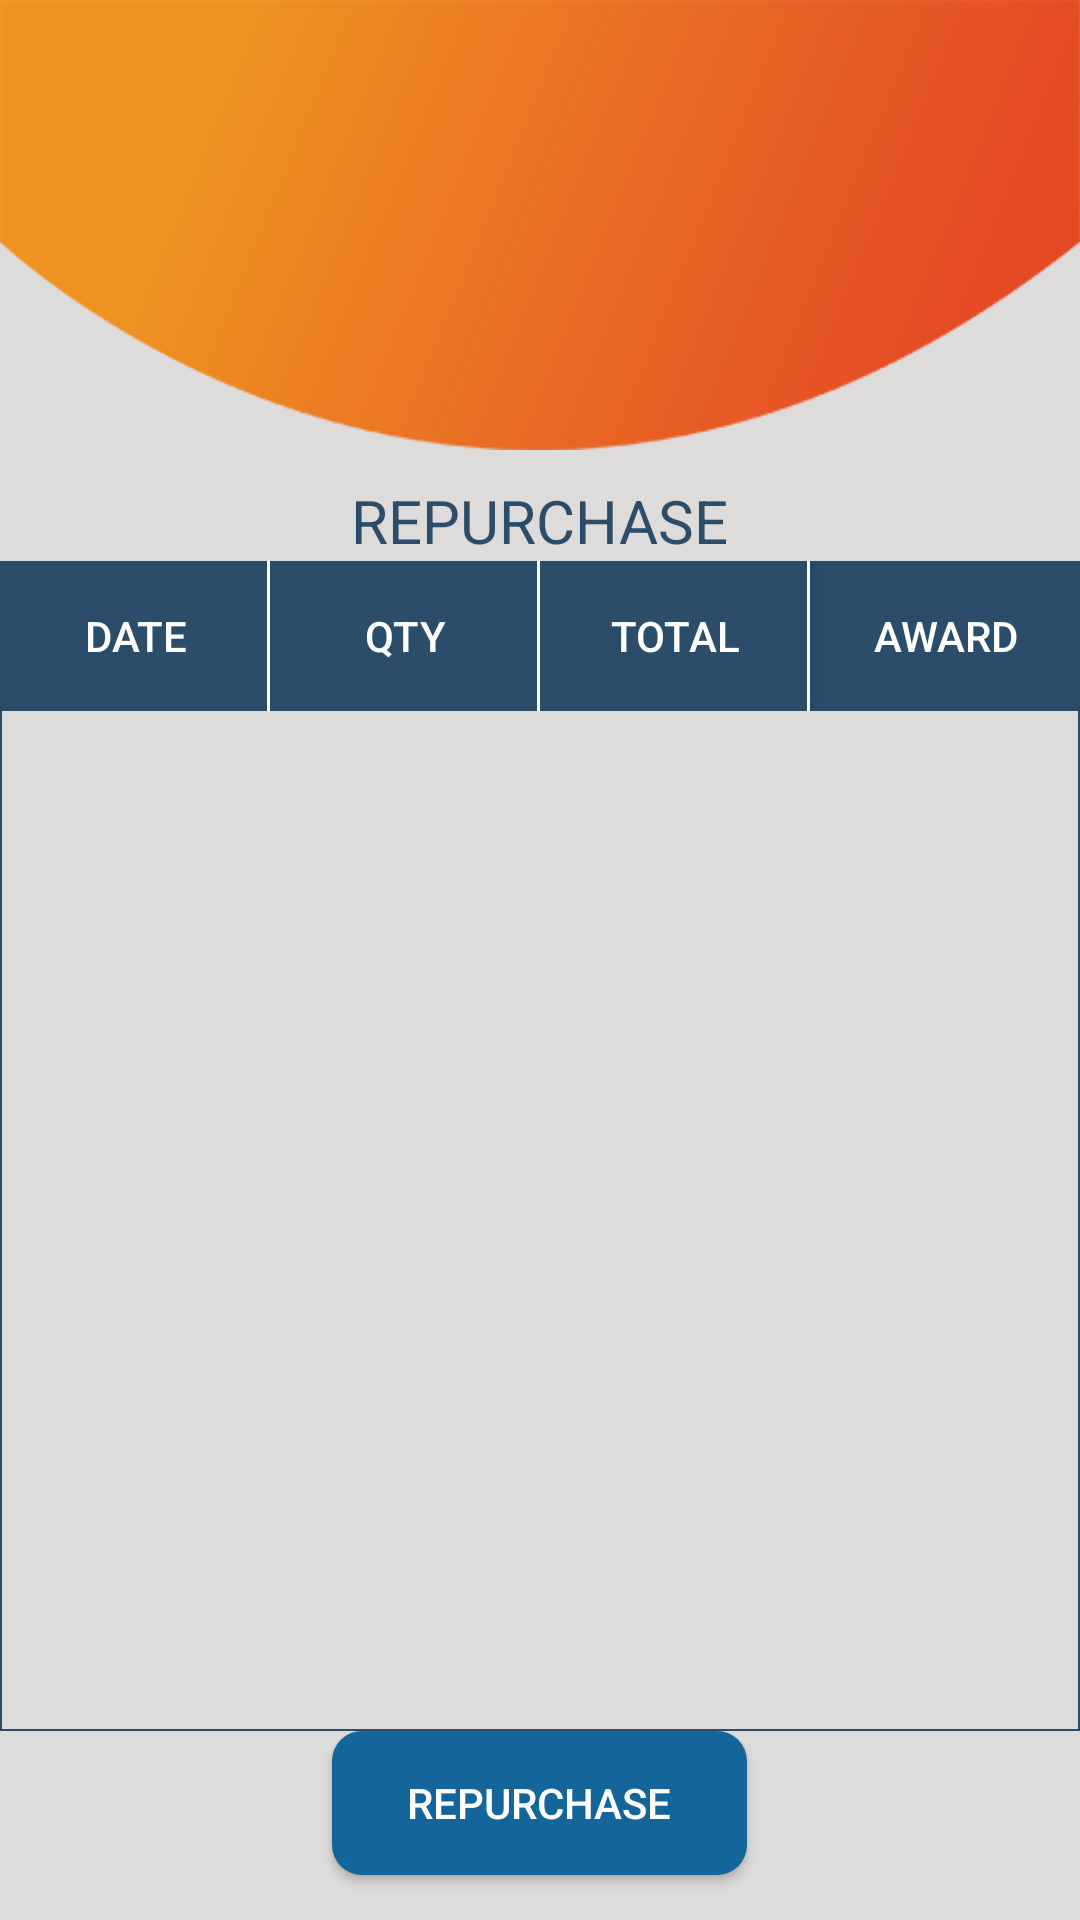

Layout XML and referenced resources for this Android screen:
<!-- AndroidManifest.xml: application theme Theme.NCTApplication -->
<!-- res/layout/fragment_repurchase.xml -->
<?xml version="1.0" encoding="utf-8"?>
<layout xmlns:android="http://schemas.android.com/apk/res/android"
    xmlns:app="http://schemas.android.com/apk/res-auto"
    xmlns:tools="http://schemas.android.com/tools">


    <RelativeLayout
        android:layout_width="match_parent"
        android:layout_height="match_parent"
        android:background="@color/light_grey"
        tools:context=".BuyActivity">

        <RelativeLayout
            android:id="@+id/curveshape"
            android:layout_width="match_parent"
            android:layout_height="150dp"
            android:background="@drawable/curveshape">

            <androidx.appcompat.widget.AppCompatImageView
                android:layout_width="35dp"
                android:layout_height="35dp"
                android:layout_alignParentEnd="true"
                android:layout_marginStart="15dp"
                android:layout_marginTop="15dp"
                android:layout_marginEnd="15dp"
                android:visibility="gone"
                android:layout_marginBottom="15dp"
                android:background="@drawable/wallet" />
        </RelativeLayout>

        <androidx.appcompat.widget.AppCompatTextView
            android:id="@+id/tv1"
            android:layout_width="wrap_content"
            android:layout_height="wrap_content"
            android:layout_below="@+id/curveshape"
            android:layout_centerHorizontal="true"
            android:layout_marginTop="10dp"
            android:text="@string/repurchase"
            android:textColor="@color/deepblue"
            android:textSize="20sp" />

        <LinearLayout
            android:layout_width="match_parent"
            android:layout_height="wrap_content"
            android:layout_below="@+id/tv1"
            android:layout_marginStart="@dimen/padding_20"
            android:layout_marginTop="@dimen/padding_20"
            android:layout_marginEnd="@dimen/padding_20"
            android:layout_marginBottom="@dimen/padding_20"
            android:background="@drawable/squarebuttonborder"
            android:layout_above="@+id/repurchase"
            android:orientation="vertical">

            <LinearLayout
                android:layout_width="match_parent"
                android:layout_height="50dp"
                android:background="@color/deepblue"
                android:orientation="horizontal"
                android:weightSum="4">

                <androidx.appcompat.widget.AppCompatButton
                    android:layout_width="match_parent"
                    android:layout_height="match_parent"
                    android:layout_weight="1"
                    android:background="@drawable/oneside_border"
                    android:text="@string/date"
                    android:textSize="@dimen/_9sdp"
                    android:textColor="@color/white" />

                <androidx.appcompat.widget.AppCompatButton
                    android:layout_width="match_parent"
                    android:layout_height="match_parent"
                    android:layout_weight="1"
                    android:background="@drawable/oneside_border"
                    android:text="@string/qty"
                    android:textSize="@dimen/_9sdp"
                    android:textColor="@color/white" />

                <androidx.appcompat.widget.AppCompatButton
                    android:layout_width="match_parent"
                    android:layout_height="match_parent"
                    android:layout_weight="1"
                    android:background="@drawable/oneside_border"
                    android:text="@string/total"
                    android:textSize="@dimen/_9sdp"
                    android:textColor="@color/white" />

                <androidx.appcompat.widget.AppCompatButton
                    android:layout_width="match_parent"
                    android:layout_height="match_parent"
                    android:layout_weight="1"
                    android:background="@color/transparent"
                    android:textSize="@dimen/_9sdp"
                    android:text="@string/comission"
                    android:textColor="@color/white" />
            </LinearLayout>
            <androidx.recyclerview.widget.RecyclerView
                android:id="@+id/recycler_view"
                android:layout_width="match_parent"
                android:layout_height="wrap_content"
                tools:listitem="@layout/fragment_repurchase_listitem"
                />
        </LinearLayout>

        <androidx.appcompat.widget.AppCompatButton
            android:id="@+id/repurchase"
            android:layout_width="wrap_content"
            android:layout_height="wrap_content"
            android:layout_alignParentBottom="true"
            android:layout_centerHorizontal="true"
            android:layout_marginBottom="15dp"
            android:background="@drawable/rounded_button_blue1"
            android:paddingLeft="25dp"
            android:paddingRight="25dp"
            android:text="@string/repurchase"
            android:textColor="@color/white" />
        <com.github.ybq.android.spinkit.SpinKitView
            xmlns:app="http://schemas.android.com/apk/res-auto"
            android:id="@+id/spin_kit"
            style="@style/SpinKitView.Large.Circle"
            android:layout_width="wrap_content"
            android:layout_height="wrap_content"
            android:layout_gravity="center"
            android:layout_centerInParent="true"
            android:visibility="gone"
            app:SpinKit_Color="@color/orange" />
    </RelativeLayout>
</layout>
<!-- res/layout/fragment_repurchase_listitem.xml (included above) -->
<?xml version="1.0" encoding="utf-8"?>
<layout xmlns:android="http://schemas.android.com/apk/res/android"
    xmlns:app="http://schemas.android.com/apk/res-auto"
    xmlns:tools="http://schemas.android.com/tools">


    <RelativeLayout
        android:layout_width="match_parent"
        android:layout_height="wrap_content"
        android:background="@color/light_grey"
        tools:context=".BuyActivity">
        <LinearLayout
            android:layout_width="match_parent"
            android:layout_height="50dp"
            android:orientation="horizontal"
            android:weightSum="4">

            <androidx.appcompat.widget.AppCompatButton
                android:layout_width="match_parent"
                android:layout_height="match_parent"
                android:layout_weight="1"
                android:id="@+id/date"
                android:background="@drawable/squarebutton_blue"
                android:textColor="@color/deepblue" />

            <androidx.appcompat.widget.AppCompatButton
                android:layout_width="match_parent"
                android:layout_height="match_parent"
                android:layout_weight="1"
                android:id="@+id/qty"
                android:background="@drawable/squarebutton_blue"
                android:textColor="@color/deepblue" />

            <androidx.appcompat.widget.AppCompatButton
                android:layout_width="match_parent"
                android:layout_height="match_parent"
                android:layout_weight="1"
                android:id="@+id/total"
                android:background="@drawable/squarebutton_blue"
                android:textColor="@color/deepblue" />

            <androidx.appcompat.widget.AppCompatButton
                android:layout_width="match_parent"
                android:layout_height="match_parent"
                android:layout_weight="1"
                android:id="@+id/comission"
                android:background="@drawable/squarebutton_blue"
                android:textColor="@color/deepblue" />
        </LinearLayout>
    </RelativeLayout>
</layout>
<!-- resources referenced by this layout -->
<resources>
  <color name="deepblue">#2b4d69</color>
  <color name="light_grey">#dddcdb</color>
  <color name="orange">#e86334</color>
  <color name="transparent">#00ffffff</color>
  <color name="white">#FFFFFFFF</color>
  <!-- drawable curveshape: png bitmap (drawable, 14697 bytes) -->
  <!-- drawable oneside_border (drawable) -->
  <?xml version="1.0" encoding="utf-8"?>
  <layer-list xmlns:android="http://schemas.android.com/apk/res/android" >
  
      <item
          android:bottom="-5dp"
          android:left="-5dp"
          android:top="-5dp">
          <shape android:shape="rectangle" >
              <solid android:color="@color/deepblue" />
  
              <stroke
                  android:width="1dp"
                  android:color="@color/white" />
          </shape>
      </item>
  
  </layer-list>
  <!-- drawable rounded_button_blue1 (drawable) -->
  <?xml version="1.0" encoding="utf-8"?>
  <shape xmlns:android="http://schemas.android.com/apk/res/android"
      android:shape="rectangle" android:padding="10dp">
      
      <solid android:color="@color/blue"/>
      <corners
          android:bottomRightRadius="10dp"
          android:bottomLeftRadius="10dp"
          android:topLeftRadius="10dp"
          android:topRightRadius="10dp"/>
  </shape>
  <!-- drawable squarebutton_blue (drawable) -->
  <?xml version="1.0" encoding="utf-8"?>
  <shape xmlns:android="http://schemas.android.com/apk/res/android"
      android:shape="rectangle" android:padding="10dp">
      <stroke android:width=".5px" android:color="@color/deepblue" />
      <solid android:color="@color/transparent"/>
      <corners
          android:bottomRightRadius="0dp"
          android:bottomLeftRadius="0dp"
          android:topLeftRadius="0dp"
          android:topRightRadius="0dp"/>
  </shape>
  <!-- drawable squarebuttonborder (drawable) -->
  <?xml version="1.0" encoding="utf-8"?>
  <shape xmlns:android="http://schemas.android.com/apk/res/android"
      android:shape="rectangle" android:padding="10dp">
      <stroke android:width="2px" android:color="@color/deepblue" />
      <solid android:color="@color/transparent"/>
      <corners
          android:bottomRightRadius="0dp"
          android:bottomLeftRadius="0dp"
          android:topLeftRadius="0dp"
          android:topRightRadius="0dp"/>
  </shape>
  <!-- drawable wallet: png bitmap (drawable, 2349 bytes) -->
  <string name="comission">AWARD</string>
  <string name="date">DATE</string>
  <string name="qty">QTY</string>
  <string name="repurchase">REPURCHASE</string>
  <string name="total">TOTAL</string>
  <style name="Theme.NCTApplication" parent="Theme.MaterialComponents.Light">
          
          <item name="colorPrimary">@color/purple_500</item>
          <item name="colorPrimaryVariant">@color/purple_700</item>
          <item name="colorOnPrimary">@color/white</item>
          
          <item name="colorSecondary">@color/teal_200</item>
          <item name="colorSecondaryVariant">@color/teal_700</item>
          <item name="colorOnSecondary">@color/black</item>
          
          <item name="android:statusBarColor">?attr/colorPrimaryVariant</item>
          
          <item name="android:textAllCaps">false</item>
          <item name="windowActionBar">false</item>
          <item name="windowNoTitle">true</item>
          <item name="drawerArrowStyle">@style/DrawerArrowStyle</item>
      </style>
  <color name="blue">#14659a</color>
  <color name="purple_500">#FF6200EE</color>
  <color name="purple_700">#FF3700B3</color>
  <color name="teal_200">#FF03DAC5</color>
  <color name="teal_700">#FF018786</color>
  <color name="black">#FF000000</color>
  <style name="DrawerArrowStyle" parent="@style/Widget.AppCompat.DrawerArrowToggle">
          <item name="spinBars">true</item>
          <item name="color">@android:color/white</item>
      </style>
</resources>
